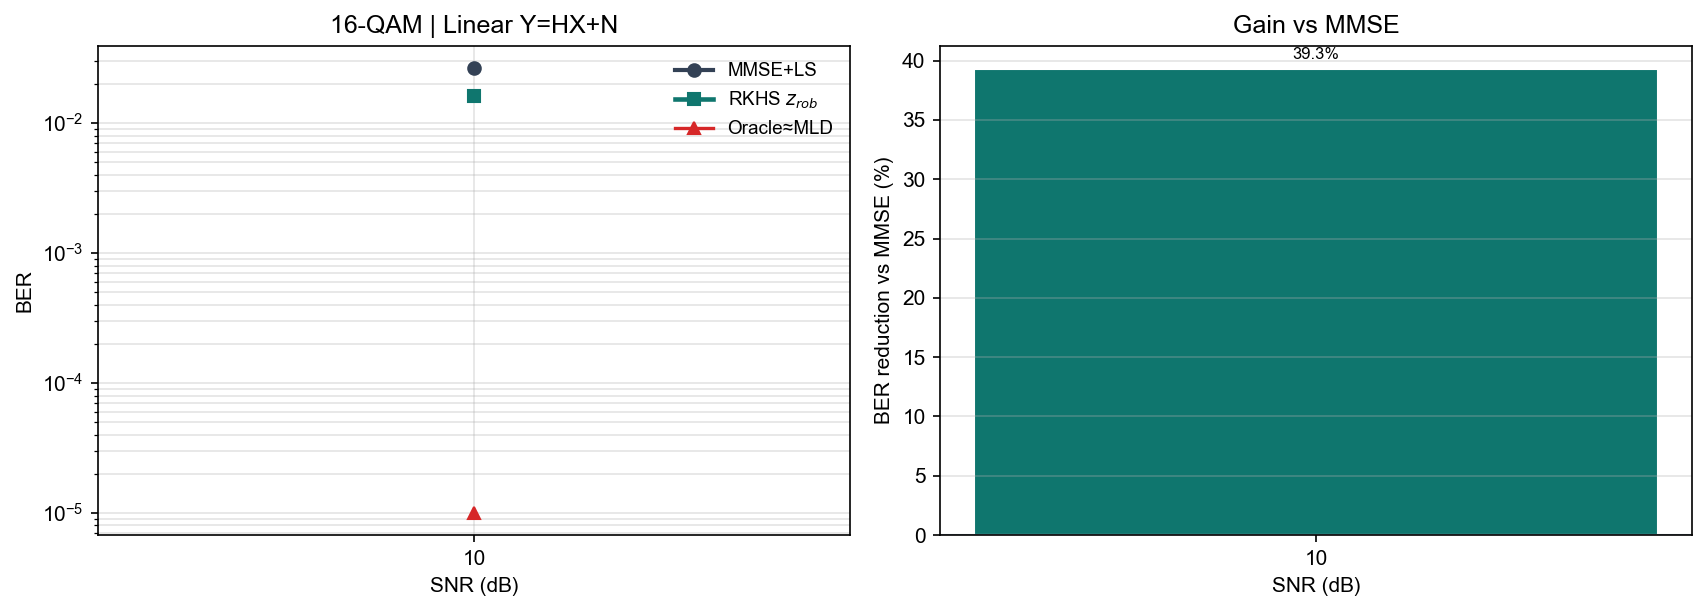

The file beside this chart, header and first rows:
snr_db, ber_mld, ber_oracle, ber_rkhs, ber_mmse, gain_pct
10, 0.000000e+00, 0.000000e+00, 1.627500e-02, 2.681667e-02, 39.31
